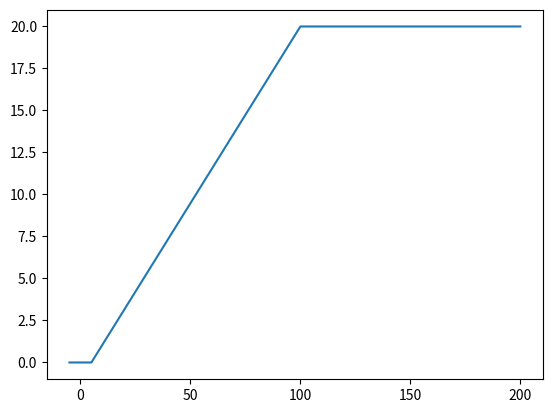

This figure's Python source:
from typing import Tuple, List
from scipy.interpolate import interp1d
import numpy as np

class UserCategory():

    """ 
    Class representing a category of users. 
    To initialize pass a list of size "number of alphas - 1", a list of features,
    the total mass for the Dirichlet distribution (to control variance) [TODO check]
    and avg_number the average number of users for that class [TODO change]
    ES: alpha_params = [(0, 10, 0.1), (5, 20, 0.5), ...]
    """
    def __init__(self, alpha_params: List[Tuple], features: List, total_mass, avg_number) -> None:
        self.alpha_functions = []
        for tuple in alpha_params:
            self.alpha_functions.append(self.alpha_function(*tuple))
        self.features = features
        self.total_mass = total_mass
        self.avg_number = avg_number
        

    def alpha_function(self, min_budget, max_budget, alpha_bar): #assuming linear behaviour. TODO check
        x1, y1 = min_budget, 0
        x2, y2 = max_budget, alpha_bar
        #return a function to be called as f(inputs) where inputs can be a number or an array
        return interp1d([x1, x2], [y1, y2], kind='linear', bounds_error=False, fill_value=(y1, y2))


    def get_alpha_from_budgets(self, budgets: List):
        alphas = []
        for i, bdg in enumerate(budgets):
            alphas.append(self.alpha_functions[i](bdg))
        alphas.insert(0, self.total_mass-sum(alphas)) #alpha0
        return np.array(alphas, dtype=np.double).flatten()

""" Just for testing. """
if __name__=='__main__':
    user_class = UserCategory([(0, 10, 2), (5, 10, 6)], [0, 0], 10, 10)
    import matplotlib.pyplot as plt
    plt.plot(np.linspace(-5, 200, 2000), user_class.alpha_function(5, 100, 20)(np.linspace(-5, 200, 2000)))
    plt.show() 
    print(user_class.get_alpha_from_budgets([20, 7.5]))